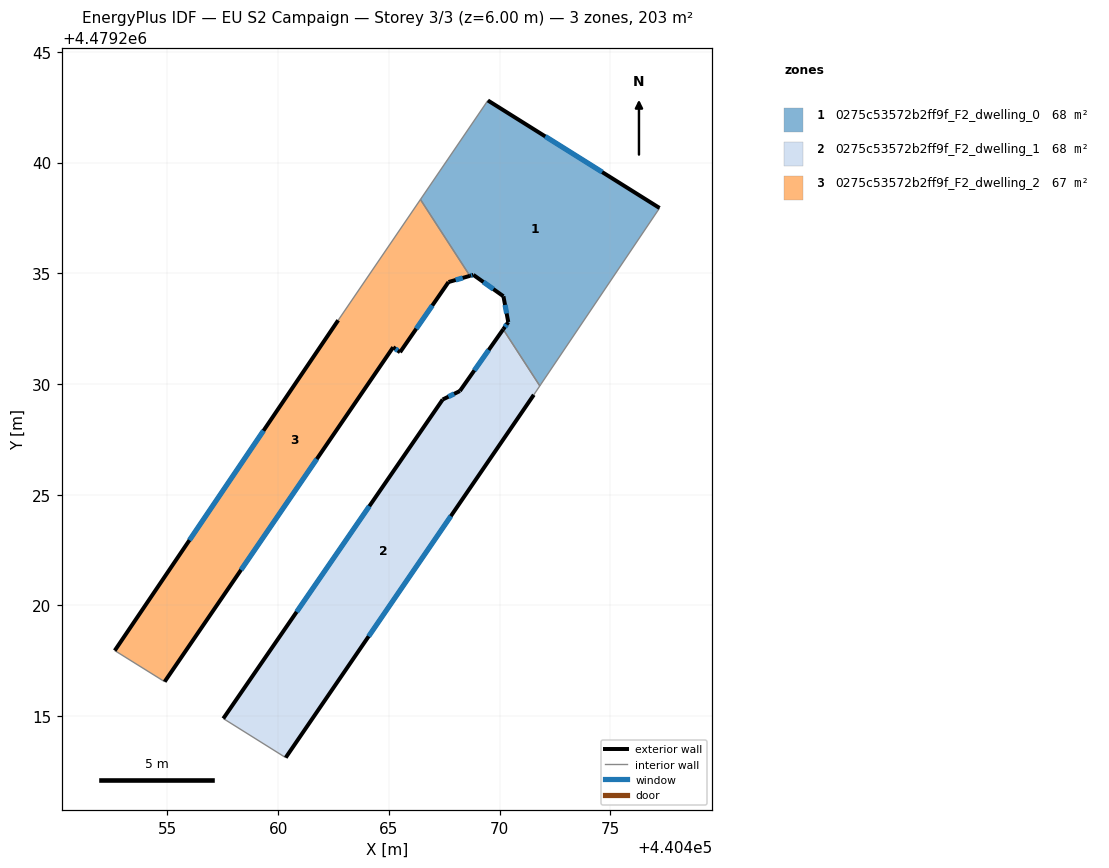
=== STOREY PLAN SPEC (per zone: floor XY polygon, exterior-wall plan segments, windows/doors) ===
zone 1: 0275c53572b2ff9f_F2_dwelling_0  (67.7 m²)
  floor: (440471.85, 4479229.96) (440477.23, 4479237.95) (440469.47, 4479242.80) (440466.43, 4479238.33) (440468.66, 4479234.88) (440468.82, 4479234.93) (440470.17, 4479233.96) (440470.39, 4479232.79) (440470.16, 4479232.47) (440471.82, 4479229.92)
  exterior wall: (440470.39, 4479232.79) – (440470.17, 4479233.96)  [1.2 m]
    window: (440470.32, 4479233.19) – (440470.25, 4479233.57)  [0.4 m²]
  exterior wall: (440470.17, 4479233.96) – (440468.82, 4479234.93)  [1.7 m]
    window: (440469.72, 4479234.28) – (440469.27, 4479234.61)  [0.5 m²]
  exterior wall: (440468.82, 4479234.93) – (440468.66, 4479234.88)  [0.2 m]
    window: (440468.76, 4479234.91) – (440468.71, 4479234.90)  [0.1 m²]
  exterior wall: (440469.47, 4479242.80) – (440477.23, 4479237.95)  [9.1 m]
    window: (440472.06, 4479241.18) – (440474.63, 4479239.57)  [3.0 m²]
  exterior wall: (440470.16, 4479232.47) – (440470.39, 4479232.79)  [0.4 m]
    window: (440470.24, 4479232.58) – (440470.32, 4479232.69)  [0.1 m²]
  interior walls: 5
zone 2: 0275c53572b2ff9f_F2_dwelling_1  (67.8 m²)
  floor: (440460.34, 4479213.13) (440471.55, 4479229.51) (440471.82, 4479229.92) (440470.16, 4479232.47) (440468.21, 4479229.68) (440467.43, 4479229.30) (440457.52, 4479214.89)
  exterior wall: (440471.55, 4479229.51) – (440460.34, 4479213.13)  [19.8 m]
    window: (440467.80, 4479224.03) – (440464.09, 4479218.60)  [6.5 m²]
  exterior wall: (440457.52, 4479214.89) – (440467.43, 4479229.30)  [17.5 m]
    window: (440460.84, 4479219.71) – (440464.12, 4479224.48)  [5.8 m²]
  exterior wall: (440467.43, 4479229.30) – (440468.21, 4479229.68)  [0.9 m]
    window: (440467.69, 4479229.43) – (440467.95, 4479229.55)  [0.3 m²]
  exterior wall: (440468.21, 4479229.68) – (440470.16, 4479232.47)  [3.4 m]
    window: (440468.86, 4479230.61) – (440469.51, 4479231.54)  [1.1 m²]
  interior walls: 3
zone 3: 0275c53572b2ff9f_F2_dwelling_2  (67.2 m²)
  floor: (440454.88, 4479216.56) (440465.20, 4479231.66) (440465.51, 4479231.43) (440467.70, 4479234.60) (440468.66, 4479234.88) (440466.43, 4479238.33) (440462.71, 4479232.88) (440452.62, 4479217.96)
  exterior wall: (440452.62, 4479217.96) – (440462.71, 4479232.88)  [18.0 m]
    window: (440455.99, 4479222.95) – (440459.34, 4479227.89)  [5.9 m²]
  exterior wall: (440468.66, 4479234.88) – (440467.70, 4479234.60)  [1.0 m]
    window: (440468.34, 4479234.79) – (440468.02, 4479234.70)  [0.3 m²]
  exterior wall: (440467.70, 4479234.60) – (440465.51, 4479231.43)  [3.9 m]
    window: (440466.96, 4479233.54) – (440466.24, 4479232.49)  [1.3 m²]
  exterior wall: (440465.51, 4479231.43) – (440465.20, 4479231.66)  [0.4 m]
    window: (440465.40, 4479231.51) – (440465.30, 4479231.58)  [0.1 m²]
  exterior wall: (440465.20, 4479231.66) – (440454.88, 4479216.56)  [18.3 m]
    window: (440461.75, 4479226.61) – (440458.32, 4479221.60)  [6.0 m²]
  interior walls: 3

=== DERIVED (storey summary) ===
Building: EU S2 Campaign
Storey: 3 of 3  (floor level z = 6.00 m)
Storey gross floor area: 202.7 m²
Zones on this storey: 3
  - 0275c53572b2ff9f_F2_dwelling_0: floor 67.7 m²; exterior wall 12.6 m (37.7 m²); 5 window(s) 4.1 m²; WWR 11.0%
  - 0275c53572b2ff9f_F2_dwelling_1: floor 67.8 m²; exterior wall 41.6 m (124.8 m²); 4 window(s) 13.7 m²; WWR 11.0%
  - 0275c53572b2ff9f_F2_dwelling_2: floor 67.2 m²; exterior wall 41.5 m (124.6 m²); 5 window(s) 13.7 m²; WWR 11.0%
Zone adjacency (shared interzone walls):
  - 0275c53572b2ff9f_F2_dwelling_0 ↔ 0275c53572b2ff9f_F2_dwelling_1
  - 0275c53572b2ff9f_F2_dwelling_0 ↔ 0275c53572b2ff9f_F2_dwelling_2